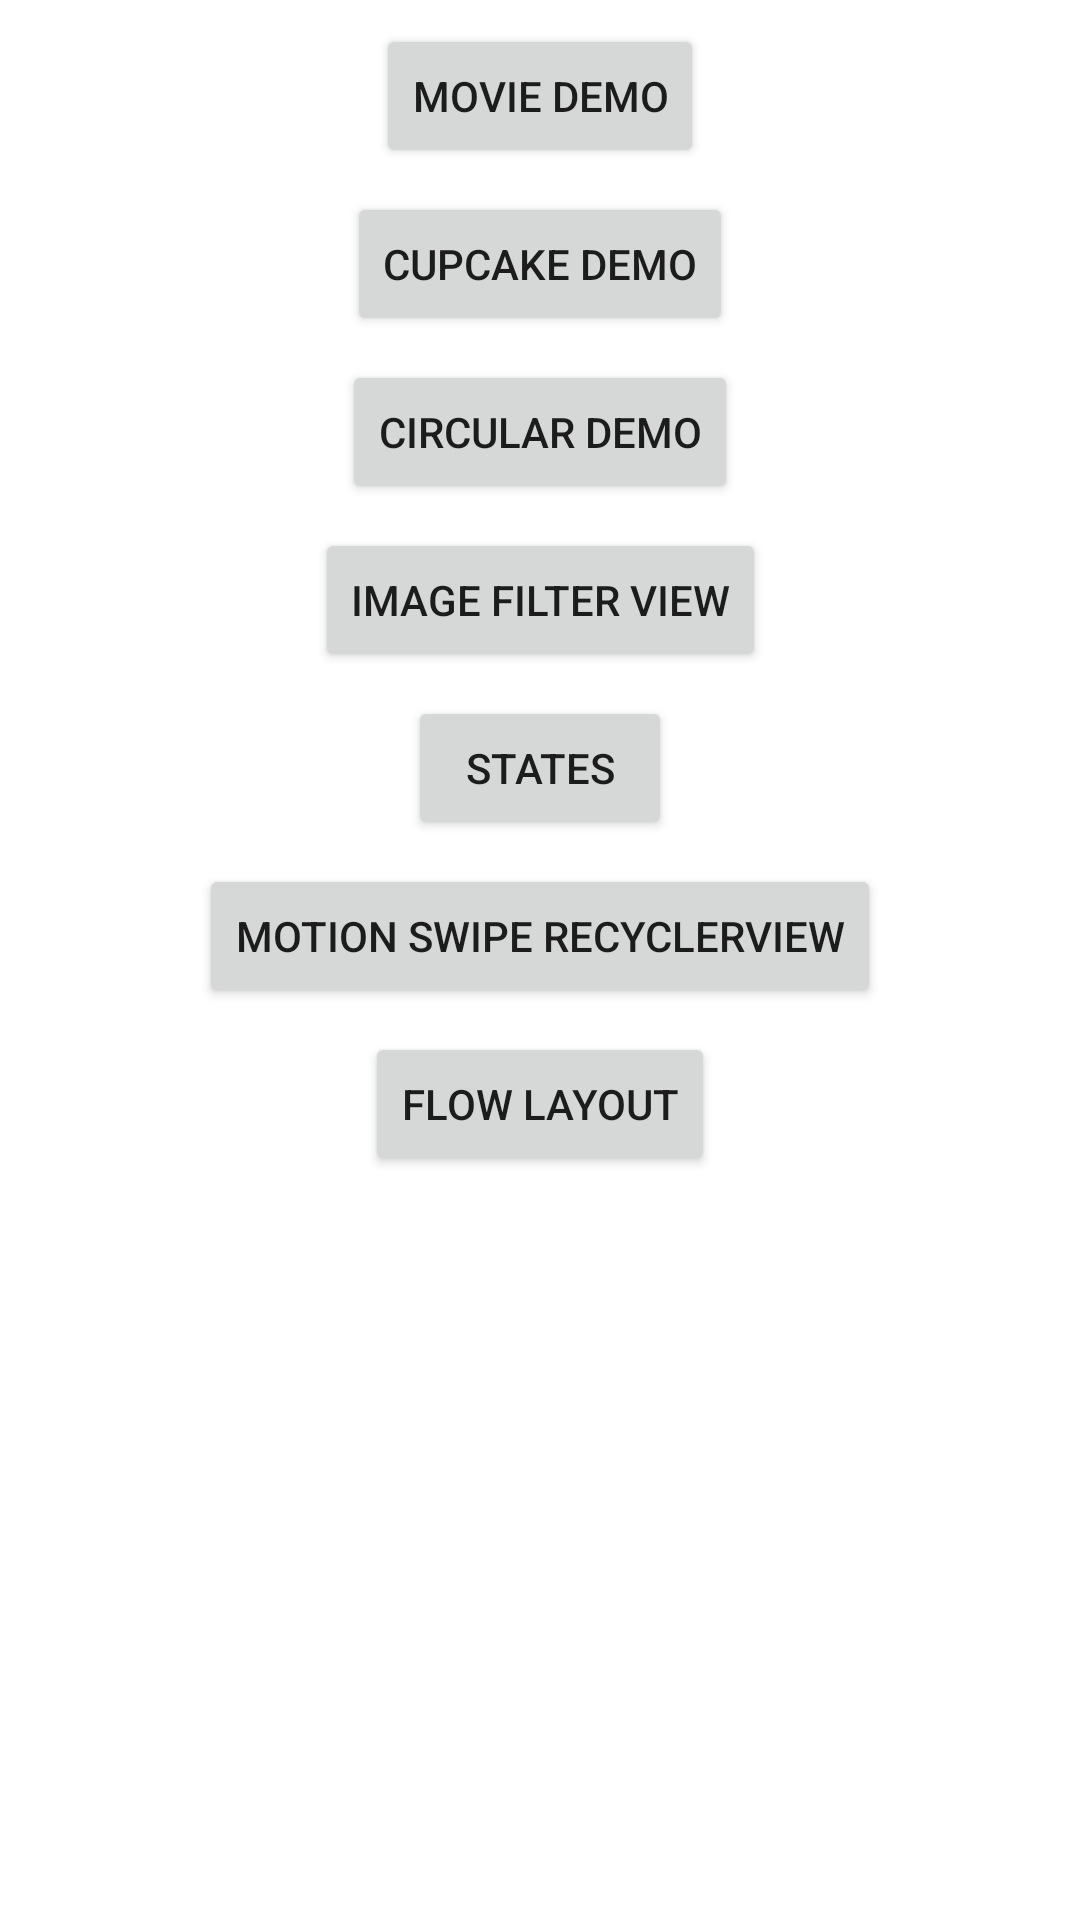

Layout XML and referenced resources for this Android screen:
<!-- AndroidManifest.xml: application theme AppTheme -->
<!-- res/layout/activity_options.xml -->
<?xml version="1.0" encoding="utf-8"?>
<androidx.constraintlayout.widget.ConstraintLayout xmlns:android="http://schemas.android.com/apk/res/android"
                                                   xmlns:app="http://schemas.android.com/apk/res-auto"
                                                   xmlns:tools="http://schemas.android.com/tools"
                                                   android:layout_width="match_parent"
                                                   android:layout_height="match_parent"
                                                   android:orientation="vertical"
                                                   tools:layout_editor_absoluteX="0dp"
                                                   tools:layout_editor_absoluteY="25dp">

    <Button
        android:id="@+id/button_movie"
        android:layout_width="wrap_content"
        android:layout_height="wrap_content"
        android:layout_marginEnd="8dp"
        android:layout_marginStart="8dp"
        android:layout_marginTop="8dp"
        android:text="Movie Demo"
        app:layout_constraintEnd_toEndOf="parent"
        app:layout_constraintStart_toStartOf="parent"
        app:layout_constraintTop_toTopOf="parent" />

    <Button
        android:id="@+id/button_cupcake"
        android:layout_width="wrap_content"
        android:layout_height="wrap_content"
        android:layout_marginEnd="8dp"
        android:layout_marginStart="8dp"
        android:layout_marginTop="8dp"
        android:text="Cupcake Demo"
        app:layout_constraintEnd_toEndOf="parent"
        app:layout_constraintStart_toStartOf="parent"
        app:layout_constraintTop_toBottomOf="@+id/button_movie" />

    <Button
        android:id="@+id/button_circular_demo"
        android:layout_width="wrap_content"
        android:layout_height="wrap_content"
        android:layout_marginEnd="8dp"
        android:layout_marginStart="8dp"
        android:layout_marginTop="8dp"
        android:text="@string/option_circular_demo"
        app:layout_constraintEnd_toEndOf="parent"
        app:layout_constraintStart_toStartOf="parent"
        app:layout_constraintTop_toBottomOf="@+id/button_cupcake" />

    <Button
            android:text="Image Filter View"
            android:layout_width="wrap_content"
            android:layout_height="wrap_content"
            android:id="@+id/buttonImageFilterView"
            app:layout_constraintStart_toStartOf="parent"
            android:layout_marginStart="8dp"
            app:layout_constraintEnd_toEndOf="parent"
            android:layout_marginEnd="8dp"
            android:layout_marginTop="8dp"
            app:layout_constraintTop_toBottomOf="@+id/button_circular_demo"/>

    <Button
            android:layout_width="wrap_content"
            android:layout_height="wrap_content"
            android:id="@+id/buttonClStates"
            app:layout_constraintStart_toStartOf="parent"
            android:layout_marginStart="8dp"
            app:layout_constraintEnd_toEndOf="parent"
            android:layout_marginEnd="8dp"
            android:layout_marginTop="8dp"
            app:layout_constraintTop_toBottomOf="@+id/buttonImageFilterView"
            android:text="STATES"/>

    <Button
            android:layout_width="wrap_content"
            android:layout_height="wrap_content"
            android:id="@+id/buttonSwipeRecyclerView"
            app:layout_constraintStart_toStartOf="parent"
            android:layout_marginStart="8dp"
            app:layout_constraintEnd_toEndOf="parent"
            android:layout_marginEnd="8dp"
            android:layout_marginTop="8dp"
            app:layout_constraintTop_toBottomOf="@+id/buttonClStates"
            android:text="MOTION SWIPE RECYCLERVIEW"/>

    <Button
        android:layout_width="wrap_content"
        android:layout_height="wrap_content"
        android:id="@+id/buttonFlow"
        app:layout_constraintStart_toStartOf="parent"
        android:layout_marginStart="8dp"
        app:layout_constraintEnd_toEndOf="parent"
        android:layout_marginEnd="8dp"
        android:layout_marginTop="8dp"
        app:layout_constraintTop_toBottomOf="@+id/buttonSwipeRecyclerView"
        android:text="FLOW LAYOUT"/>

</androidx.constraintlayout.widget.ConstraintLayout>
<!-- resources referenced by this layout -->
<resources>
  <string name="option_circular_demo">Circular Demo</string>
  <style name="AppTheme" parent="Theme.MaterialComponents.Light.NoActionBar">
          
          <item name="colorPrimary">@color/colorPrimary</item>
          <item name="colorPrimaryDark">@color/colorPrimaryDark</item>
          <item name="colorAccent">@color/colorAccent</item>
          <item name="android:windowTranslucentStatus">false</item>
          <item name="android:windowBackground">@color/white</item>
      </style>
  <color name="colorPrimary">#26a69a</color>
  <color name="colorPrimaryDark">#00bfa5</color>
  <color name="colorAccent">#B39DDB</color>
  <color name="white">#ffffff</color>
</resources>
